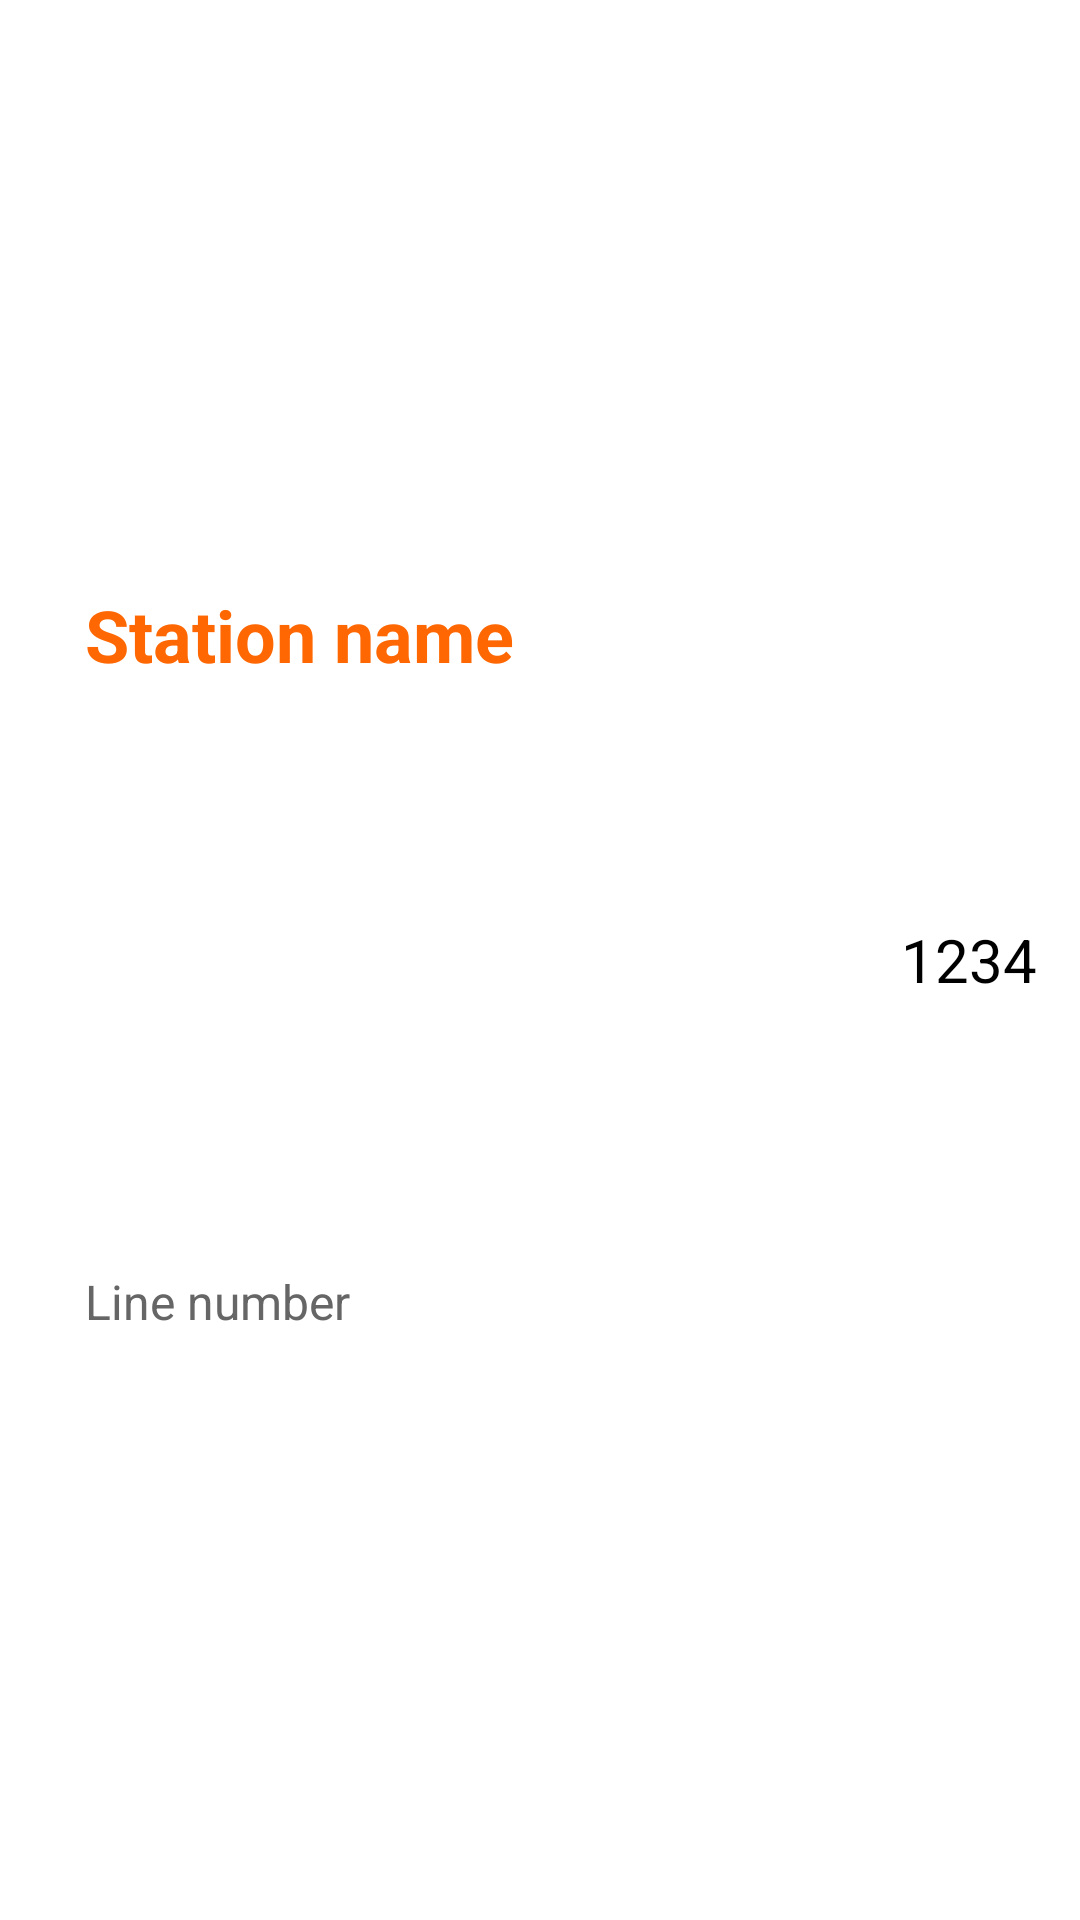

Write the Android layout XML for this screen, with the resource values it uses.
<!-- AndroidManifest.xml: application theme Theme.SubwayApp -->
<!-- res/layout/station_list.xml -->
<?xml version="1.0" encoding="utf-8"?>
<LinearLayout xmlns:android="http://schemas.android.com/apk/res/android"
    android:layout_width="match_parent"
    android:layout_height="wrap_content">

    <ImageView
        android:src="@drawable/baseline_search_24"
        android:layout_width="wrap_content"
        android:layout_height="match_parent"
        android:id="@+id/iv_searchIcon"
        android:layout_weight="1" />

    <LinearLayout
        android:orientation="vertical"
        android:layout_width="wrap_content"
        android:layout_height="match_parent"
        android:layout_weight="4">

        <TextView
            android:textStyle="bold"
            android:layout_width="match_parent"
            android:layout_height="wrap_content"
            android:text="Station name"
            android:id="@+id/tv_sname"
            android:textSize="24sp"
            android:textColor="@color/orange"
            android:gravity="center_vertical"
            android:layout_weight="2" />

        <TextView
            android:layout_width="match_parent"
            android:layout_height="wrap_content"
            android:text="Line number"
            android:id="@+id/tv_linenum"
            android:textSize="16sp"
            android:textColor="#666666"
            android:layout_weight="1" />
    </LinearLayout>

    <TextView
        android:id="@+id/tv_scode"
        android:layout_width="wrap_content"
        android:layout_height="match_parent"
        android:layout_weight="1"
        android:gravity="center|center_vertical"
        android:text="1234"
        android:textColor="@color/black"
        android:textSize="20sp" />
</LinearLayout>
<!-- resources referenced by this layout -->
<resources>
  <color name="black">#FF000000</color>
  <color name="orange">#FF6702</color>
  <style name="Theme.SubwayApp" parent="Base.Theme.SubwayApp" />
  <style name="Base.Theme.SubwayApp" parent="Theme.MaterialComponents.Light.NoActionBar">
          
          <item name="colorPrimary">@color/colorPrimary</item>
  
          <item name="android:windowLightStatusBar">true</item>
          <item name="android:statusBarColor">@android:color/transparent</item>
          <item name="android:navigationBarColor">@android:color/transparent</item>
          <item name="android:enforceNavigationBarContrast" tools:targetApi="q">false</item>
          <item name="android:enforceStatusBarContrast" tools:targetApi="q">false</item>
      </style>
  <color name="colorPrimary">#3DDC84</color>
</resources>
